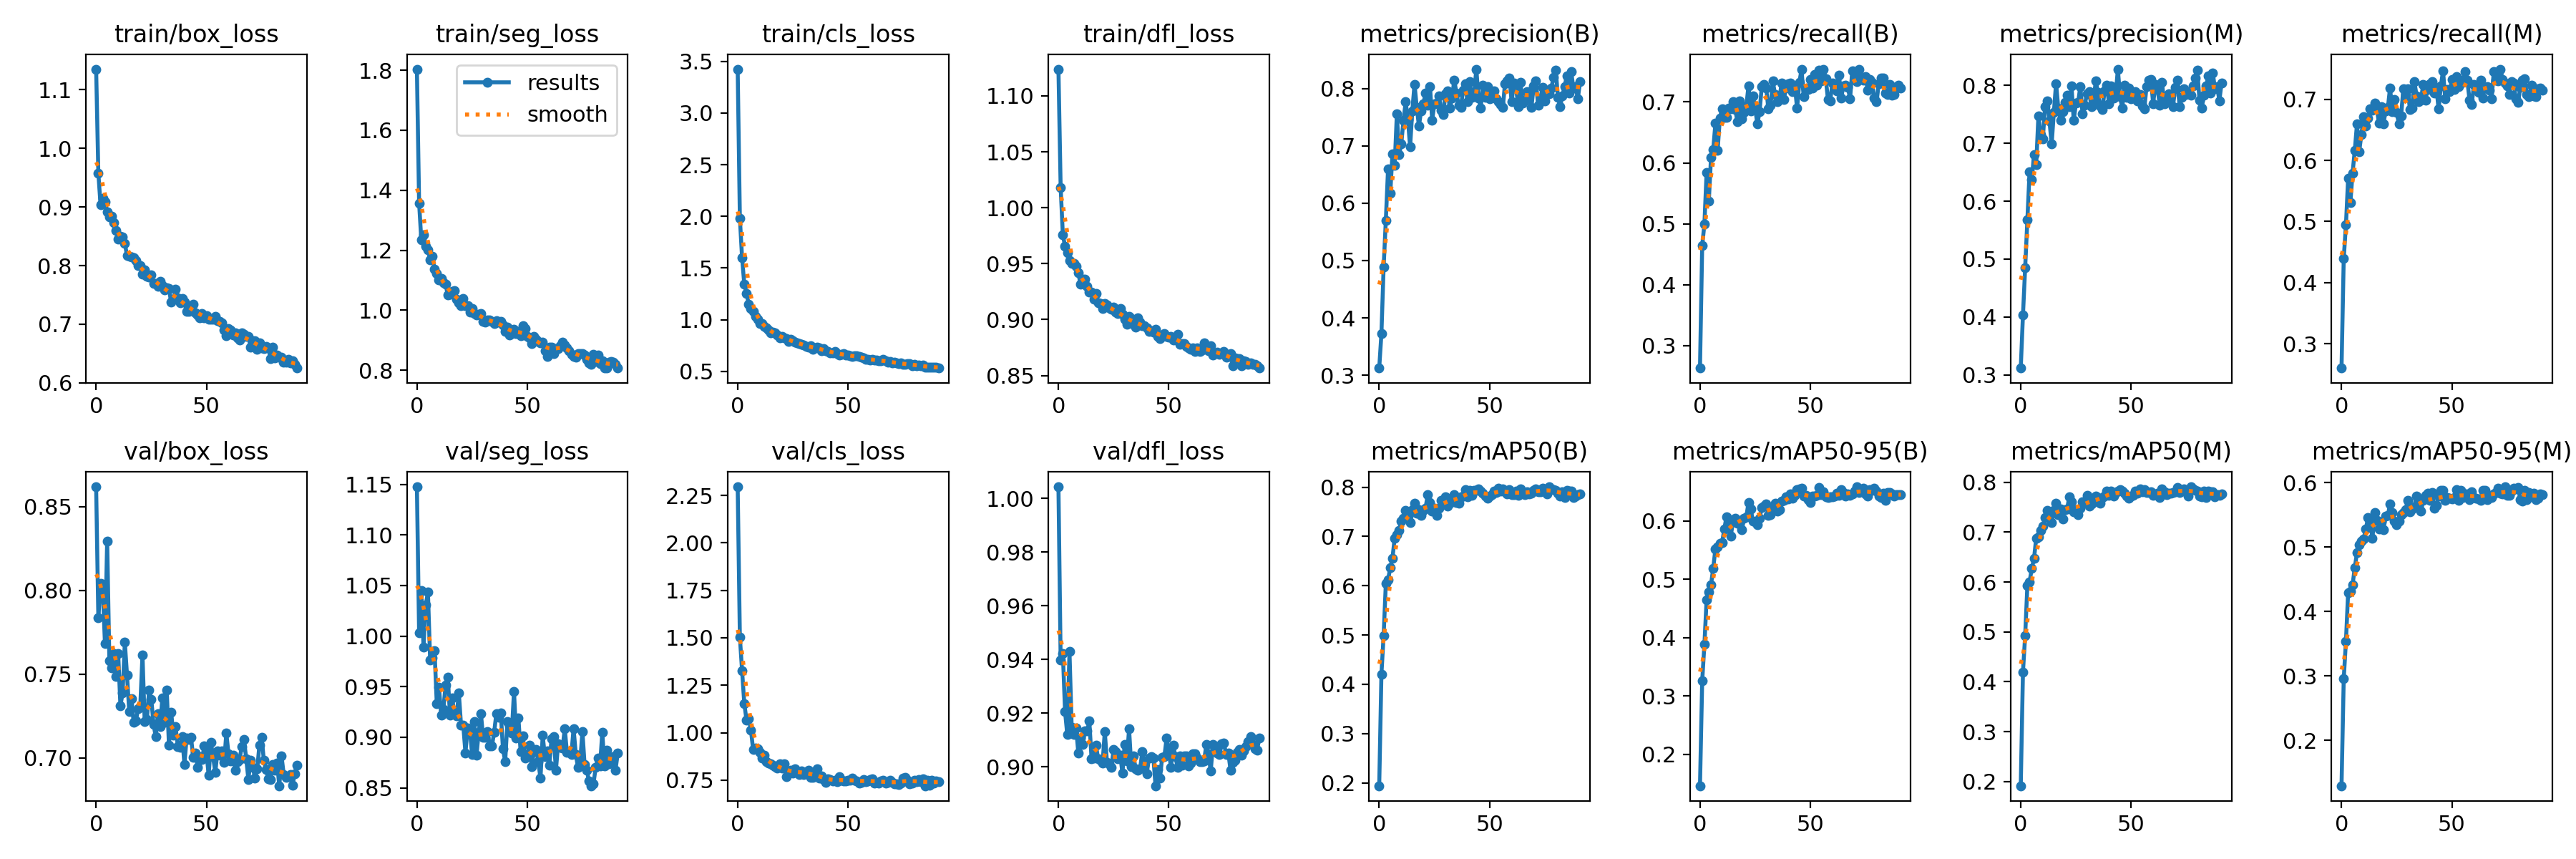

The table this chart was drawn from, first rows:
epoch, train/box_loss, train/seg_loss, train/cls_loss, train/dfl_loss, metrics/precision(B), metrics/recall(B), metrics/mAP50(B), metrics/mAP50-95(B), metrics/precision(M), metrics/recall(M), metrics/mAP50(M), metrics/mAP50-95(M), val/box_loss, val/seg_loss, val/cls_loss, val/dfl_loss, lr/pg0, lr/pg1, lr/pg2
0, 1.135, 1.804, 3.424, 1.124, 0.3124, 0.2631, 0.1941, 0.1463, 0.3117, 0.2602, 0.1915, 0.1297, 0.8618, 1.148, 2.295, 1.004, 0.06803, 0.001091, 0.001091
1, 0.9576, 1.357, 1.98, 1.018, 0.3724, 0.464, 0.4208, 0.326, 0.4033, 0.4396, 0.4197, 0.2956, 0.7834, 1.003, 1.503, 0.9397, 0.03578, 0.00218, 0.00218
2, 0.9034, 1.234, 1.597, 0.9756, 0.4887, 0.4995, 0.499, 0.3882, 0.4854, 0.4945, 0.4927, 0.3541, 0.804, 1.045, 1.326, 0.9422, 0.003525, 0.003259, 0.003259
3, 0.9148, 1.251, 1.343, 0.9655, 0.5705, 0.5843, 0.6045, 0.4647, 0.5679, 0.5707, 0.5928, 0.4296, 0.8003, 0.9893, 1.153, 0.9205, 0.003251, 0.003251, 0.003251
4, 0.909, 1.214, 1.255, 0.96, 0.6596, 0.5371, 0.6117, 0.4785, 0.6513, 0.5306, 0.6006, 0.4314, 0.7681, 1.031, 1.067, 0.912, 0.003251, 0.003251, 0.003251
5, 0.892, 1.202, 1.151, 0.9528, 0.6169, 0.6092, 0.6365, 0.4907, 0.6373, 0.5795, 0.6271, 0.4413, 0.8295, 1.043, 1.074, 0.9429, 0.003235, 0.003235, 0.003235
6, 0.8831, 1.169, 1.106, 0.9501, 0.6865, 0.6223, 0.6561, 0.5192, 0.6809, 0.616, 0.6469, 0.4681, 0.7579, 0.9763, 1.016, 0.9147, 0.003218, 0.003218, 0.003218
7, 0.8845, 1.181, 1.081, 0.9505, 0.6658, 0.6651, 0.6963, 0.5522, 0.6633, 0.6595, 0.6875, 0.4913, 0.7537, 0.9788, 0.9118, 0.9122, 0.003202, 0.003202, 0.003202
8, 0.8733, 1.137, 1.034, 0.9474, 0.756, 0.621, 0.7039, 0.5553, 0.7472, 0.6144, 0.6906, 0.5031, 0.7625, 0.9855, 0.9195, 0.9145, 0.003186, 0.003186, 0.003186
9, 0.8604, 1.123, 1.004, 0.9419, 0.6843, 0.6732, 0.7128, 0.5611, 0.7154, 0.6421, 0.7037, 0.5088, 0.7487, 0.9333, 0.9171, 0.9052, 0.003169, 0.003169, 0.003169
10, 0.8457, 1.102, 0.9601, 0.9316, 0.704, 0.6892, 0.7311, 0.5622, 0.7079, 0.6715, 0.7114, 0.513, 0.7621, 0.9495, 0.8975, 0.9108, 0.003153, 0.003153, 0.003153
11, 0.8495, 1.106, 0.9593, 0.9358, 0.7454, 0.6746, 0.7375, 0.5858, 0.7636, 0.6568, 0.729, 0.5277, 0.7312, 0.9222, 0.867, 0.9082, 0.003137, 0.003137, 0.003137
12, 0.8491, 1.093, 0.9324, 0.936, 0.7768, 0.6742, 0.753, 0.6068, 0.7728, 0.6689, 0.743, 0.5457, 0.7386, 0.9276, 0.8819, 0.9134, 0.00312, 0.00312, 0.00312
13, 0.8381, 1.086, 0.9206, 0.9294, 0.7463, 0.69, 0.7419, 0.5912, 0.739, 0.6843, 0.7367, 0.5412, 0.7691, 0.952, 0.8485, 0.9134, 0.003104, 0.003104, 0.003104
14, 0.8168, 1.051, 0.9006, 0.9245, 0.6989, 0.6888, 0.7274, 0.5743, 0.6986, 0.6819, 0.7197, 0.5133, 0.7493, 0.9597, 0.8386, 0.917, 0.003088, 0.003088, 0.003088
15, 0.8164, 1.053, 0.8705, 0.9245, 0.7615, 0.7006, 0.7546, 0.6021, 0.754, 0.6944, 0.7431, 0.5537, 0.7275, 0.922, 0.837, 0.9029, 0.003071, 0.003071, 0.003071
16, 0.8148, 1.064, 0.8762, 0.9182, 0.8076, 0.6875, 0.7669, 0.6046, 0.8035, 0.6843, 0.7579, 0.5416, 0.7356, 0.9389, 0.8309, 0.9032, 0.003055, 0.003055, 0.003055
17, 0.8131, 1.065, 0.8708, 0.9234, 0.7678, 0.6671, 0.7471, 0.5959, 0.7615, 0.6608, 0.7351, 0.5278, 0.7212, 0.923, 0.821, 0.9081, 0.003039, 0.003039, 0.003039
18, 0.8091, 1.037, 0.8502, 0.9152, 0.735, 0.7015, 0.755, 0.5998, 0.7399, 0.6885, 0.7461, 0.5391, 0.7219, 0.9215, 0.8143, 0.9029, 0.003022, 0.003022, 0.003022
19, 0.8001, 1.024, 0.8263, 0.9141, 0.7614, 0.6719, 0.7427, 0.585, 0.7544, 0.6602, 0.7269, 0.5272, 0.7294, 0.9436, 0.8349, 0.9023, 0.003006, 0.003006, 0.003006
20, 0.7997, 1.015, 0.8363, 0.9101, 0.7737, 0.6831, 0.7527, 0.6045, 0.7705, 0.6811, 0.7454, 0.5482, 0.7308, 0.9122, 0.8143, 0.9014, 0.00299, 0.00299, 0.00299
21, 0.7856, 1.039, 0.8224, 0.9145, 0.7919, 0.6934, 0.7579, 0.6071, 0.7836, 0.6864, 0.746, 0.5491, 0.7613, 0.9119, 0.838, 0.913, 0.002973, 0.002973, 0.002973
22, 0.793, 1.015, 0.8164, 0.9128, 0.7714, 0.7268, 0.7853, 0.6319, 0.7639, 0.7189, 0.7711, 0.5675, 0.7217, 0.8847, 0.7693, 0.9016, 0.002957, 0.002957, 0.002957
23, 0.7817, 1.016, 0.7876, 0.9104, 0.804, 0.6852, 0.7693, 0.6203, 0.7987, 0.6793, 0.7605, 0.554, 0.7229, 0.9094, 0.7889, 0.9012, 0.002941, 0.002941, 0.002941
24, 0.7811, 0.9941, 0.8068, 0.909, 0.7452, 0.7104, 0.7509, 0.5993, 0.7397, 0.7002, 0.7405, 0.5402, 0.7403, 0.9077, 0.8009, 0.8998, 0.002924, 0.002924, 0.002924
25, 0.7842, 1.006, 0.7951, 0.9109, 0.7736, 0.6895, 0.7575, 0.5984, 0.7694, 0.678, 0.7457, 0.5343, 0.735, 0.883, 0.7862, 0.9065, 0.002908, 0.002908, 0.002908
26, 0.77, 0.9891, 0.7839, 0.9068, 0.7754, 0.6638, 0.7429, 0.5933, 0.7708, 0.6603, 0.7348, 0.5401, 0.7202, 0.9153, 0.8118, 0.9057, 0.002892, 0.002892, 0.002892
27, 0.77, 0.9848, 0.7761, 0.9057, 0.7876, 0.6842, 0.7568, 0.6049, 0.7986, 0.673, 0.7478, 0.5499, 0.7128, 0.882, 0.7953, 0.903, 0.002875, 0.002875, 0.002875
28, 0.7647, 0.9871, 0.7686, 0.9098, 0.7625, 0.7254, 0.7736, 0.6228, 0.7514, 0.7171, 0.7607, 0.5541, 0.7264, 0.9051, 0.7793, 0.9044, 0.002859, 0.002859, 0.002859
29, 0.7731, 0.9881, 0.7609, 0.9046, 0.7553, 0.7285, 0.7714, 0.6249, 0.7664, 0.7083, 0.7606, 0.5584, 0.7189, 0.9235, 0.8006, 0.8977, 0.002843, 0.002843, 0.002843
30, 0.7657, 0.9625, 0.7575, 0.9002, 0.7916, 0.7228, 0.7811, 0.6295, 0.7857, 0.7171, 0.7734, 0.5724, 0.7356, 0.9001, 0.7809, 0.9083, 0.002826, 0.002826, 0.002826
31, 0.7582, 0.9615, 0.7432, 0.8958, 0.7964, 0.6883, 0.7621, 0.6093, 0.7893, 0.6831, 0.7516, 0.5547, 0.7212, 0.8999, 0.796, 0.9023, 0.00281, 0.00281, 0.00281
32, 0.7617, 0.9682, 0.7338, 0.9028, 0.7655, 0.6944, 0.7676, 0.6108, 0.7635, 0.6854, 0.7562, 0.5591, 0.7403, 0.9059, 0.8044, 0.9142, 0.002794, 0.002794, 0.002794
33, 0.7604, 0.9681, 0.7458, 0.9006, 0.784, 0.734, 0.776, 0.6227, 0.7748, 0.7295, 0.7641, 0.5628, 0.7074, 0.8918, 0.7661, 0.9, 0.002777, 0.002777, 0.002777
34, 0.7374, 0.9637, 0.7153, 0.8955, 0.8146, 0.7128, 0.7845, 0.6303, 0.8075, 0.7061, 0.7722, 0.5793, 0.7274, 0.8914, 0.7662, 0.904, 0.002761, 0.002761, 0.002761
35, 0.7425, 0.9556, 0.7287, 0.8932, 0.7929, 0.7004, 0.7683, 0.6162, 0.7876, 0.6958, 0.7614, 0.5613, 0.7135, 0.905, 0.7718, 0.8993, 0.002745, 0.002745, 0.002745
36, 0.7596, 0.9644, 0.7351, 0.9018, 0.771, 0.706, 0.7676, 0.6188, 0.7651, 0.6984, 0.7582, 0.5556, 0.7187, 0.9233, 0.8116, 0.8987, 0.002728, 0.002728, 0.002728
37, 0.7455, 0.9612, 0.7265, 0.8975, 0.7672, 0.731, 0.7801, 0.6337, 0.7585, 0.7247, 0.7695, 0.5721, 0.7069, 0.9201, 0.7629, 0.8992, 0.002712, 0.002712, 0.002712
38, 0.7365, 0.9629, 0.6979, 0.8942, 0.7975, 0.704, 0.7819, 0.6347, 0.791, 0.6986, 0.7722, 0.5804, 0.7064, 0.9242, 0.7742, 0.9056, 0.002696, 0.002696, 0.002696
39, 0.7444, 0.951, 0.7168, 0.8943, 0.8082, 0.7227, 0.7955, 0.6413, 0.8005, 0.7162, 0.7826, 0.5831, 0.7128, 0.8887, 0.754, 0.9006, 0.002679, 0.002679, 0.002679
40, 0.7375, 0.9293, 0.7024, 0.8928, 0.7776, 0.73, 0.781, 0.6381, 0.7683, 0.7257, 0.7735, 0.5728, 0.6963, 0.8758, 0.7391, 0.8974, 0.002663, 0.002663, 0.002663
41, 0.7219, 0.944, 0.6908, 0.8895, 0.8121, 0.7309, 0.7937, 0.6459, 0.7998, 0.7292, 0.7821, 0.5843, 0.7117, 0.9153, 0.7592, 0.9032, 0.002647, 0.002647, 0.002647
42, 0.7218, 0.9165, 0.6811, 0.8903, 0.7844, 0.7175, 0.7838, 0.6389, 0.778, 0.7107, 0.7717, 0.5598, 0.7111, 0.9113, 0.7543, 0.9039, 0.00263, 0.00263, 0.00263
43, 0.7295, 0.9218, 0.6802, 0.8887, 0.7907, 0.7263, 0.793, 0.6433, 0.7823, 0.7183, 0.7789, 0.5648, 0.7121, 0.9045, 0.7452, 0.9034, 0.002614, 0.002614, 0.002614
44, 0.7342, 0.9368, 0.6955, 0.8915, 0.8341, 0.6895, 0.793, 0.6532, 0.8283, 0.6839, 0.783, 0.579, 0.7005, 0.9456, 0.7498, 0.8929, 0.002598, 0.002598, 0.002598
45, 0.72, 0.9224, 0.6695, 0.8847, 0.7839, 0.7317, 0.7958, 0.6542, 0.7806, 0.7218, 0.7847, 0.5879, 0.703, 0.8992, 0.7439, 0.8991, 0.002581, 0.002581, 0.002581
46, 0.7155, 0.9286, 0.6583, 0.8832, 0.7662, 0.7531, 0.792, 0.6559, 0.7608, 0.7466, 0.7817, 0.5884, 0.6943, 0.9189, 0.7689, 0.8957, 0.002565, 0.002565, 0.002565
47, 0.7105, 0.9143, 0.6643, 0.885, 0.8063, 0.7084, 0.7876, 0.6422, 0.8004, 0.7003, 0.7775, 0.5725, 0.7008, 0.8858, 0.7495, 0.9035, 0.002549, 0.002549, 0.002549
48, 0.7178, 0.9477, 0.6689, 0.8873, 0.7853, 0.7217, 0.7814, 0.6439, 0.7792, 0.716, 0.7719, 0.5767, 0.6992, 0.9016, 0.7446, 0.9037, 0.002532, 0.002532, 0.002532
49, 0.7114, 0.9396, 0.6573, 0.8846, 0.8036, 0.7209, 0.7774, 0.6361, 0.7958, 0.7124, 0.7675, 0.5764, 0.707, 0.8796, 0.747, 0.9107, 0.002516, 0.002516, 0.002516
50, 0.7144, 0.9137, 0.6558, 0.8841, 0.782, 0.7374, 0.7817, 0.6315, 0.7768, 0.7322, 0.7728, 0.5746, 0.7033, 0.8828, 0.7508, 0.9057, 0.0025, 0.0025, 0.0025
51, 0.709, 0.9086, 0.6477, 0.8852, 0.7951, 0.7232, 0.7851, 0.642, 0.7869, 0.716, 0.7741, 0.577, 0.6895, 0.8924, 0.7481, 0.8998, 0.002483, 0.002483, 0.002483
52, 0.7081, 0.8879, 0.6446, 0.882, 0.7958, 0.7453, 0.7922, 0.6423, 0.7893, 0.7376, 0.7817, 0.5887, 0.7095, 0.8707, 0.7608, 0.9082, 0.002467, 0.002467, 0.002467
53, 0.7083, 0.9127, 0.6486, 0.8832, 0.7819, 0.728, 0.7891, 0.6432, 0.7735, 0.7202, 0.7775, 0.5724, 0.7006, 0.8855, 0.7492, 0.9038, 0.002451, 0.002451, 0.002451
54, 0.7129, 0.9042, 0.6524, 0.887, 0.7776, 0.7526, 0.798, 0.6577, 0.7845, 0.7318, 0.7865, 0.5886, 0.6913, 0.8879, 0.7452, 0.8998, 0.002434, 0.002434, 0.002434
55, 0.7065, 0.8958, 0.6443, 0.8781, 0.7726, 0.7341, 0.7917, 0.6446, 0.7652, 0.7273, 0.7803, 0.5766, 0.7041, 0.8761, 0.7349, 0.9039, 0.002418, 0.002418, 0.002418
56, 0.7046, 0.8901, 0.6377, 0.8788, 0.7667, 0.7532, 0.7964, 0.6499, 0.7599, 0.7453, 0.7855, 0.5822, 0.7018, 0.8596, 0.7401, 0.9007, 0.002402, 0.002402, 0.002402
57, 0.7024, 0.8943, 0.6308, 0.8785, 0.8091, 0.7383, 0.7903, 0.6416, 0.798, 0.7316, 0.7789, 0.5829, 0.7042, 0.9018, 0.7553, 0.904, 0.002385, 0.002385, 0.002385
58, 0.6904, 0.8648, 0.6147, 0.8762, 0.8133, 0.7035, 0.7858, 0.6394, 0.8095, 0.6988, 0.7791, 0.5734, 0.6974, 0.8808, 0.741, 0.9039, 0.002369, 0.002369, 0.002369
59, 0.6804, 0.8468, 0.6139, 0.8749, 0.819, 0.7014, 0.7943, 0.6411, 0.8098, 0.6916, 0.781, 0.5857, 0.7147, 0.8864, 0.7452, 0.9002, 0.002353, 0.002353, 0.002353
... 32 more rows
